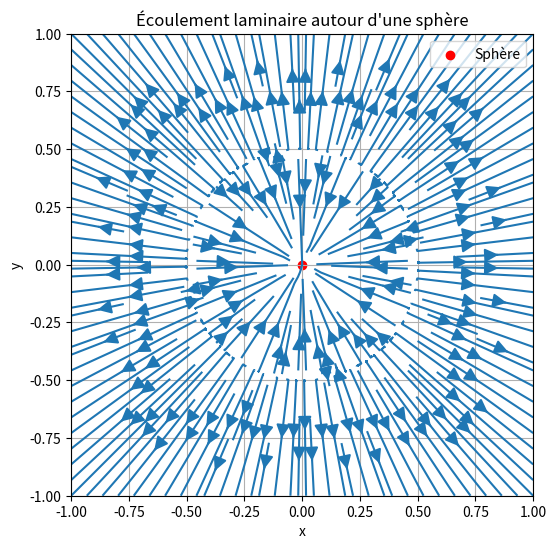

This chart was generated by the following Python code:
import numpy as np
import matplotlib.pyplot as plt

# Paramètres
L = 2.0  # Longueur de la boîte
N = 50   # Nombre de points sur chaque axe
h = L / N  # Espacement entre les points
x = np.linspace(-L/2, L/2, N)
y = np.linspace(-L/2, L/2, N)
X, Y = np.meshgrid(x, y)

# Position et rayon de la sphère
R = 0.5  # Rayon de la sphère
Xc, Yc = 0, 0  # Position du centre de la sphère

# Fonction pour calculer la vitesse du fluide autour de la sphère
def calculate_velocity(X, Y, Xc, Yc, R, v_inf):
    # Coordonnées polaires
    r = np.sqrt((X - Xc)**2 + (Y - Yc)**2)
    theta = np.arctan2(Y - Yc, X - Xc)
    # Vitesse du fluide
    Vx = v_inf * (1 - R**2 / r**2) * np.cos(theta)
    Vy = v_inf * (1 - R**2 / r**2) * np.sin(theta)
    return Vx, Vy

# Vitesse à l'infini
v_inf = 1.0

# Calcul de la vitesse du fluide
Vx, Vy = calculate_velocity(X, Y, Xc, Yc, R, v_inf)

# Affichage du champ de vitesse
plt.figure(figsize=(8, 6))
plt.streamplot(X, Y, Vx, Vy, density=2, arrowsize=2)
plt.gca().set_aspect('equal', adjustable='box')
plt.title('Écoulement laminaire autour d\'une sphère')
plt.xlabel('x')
plt.ylabel('y')
plt.xlim(-L/2, L/2)
plt.ylim(-L/2, L/2)
plt.scatter(Xc, Yc, color='red', marker='o', label='Sphère')
plt.legend()
plt.grid(True)
plt.show()